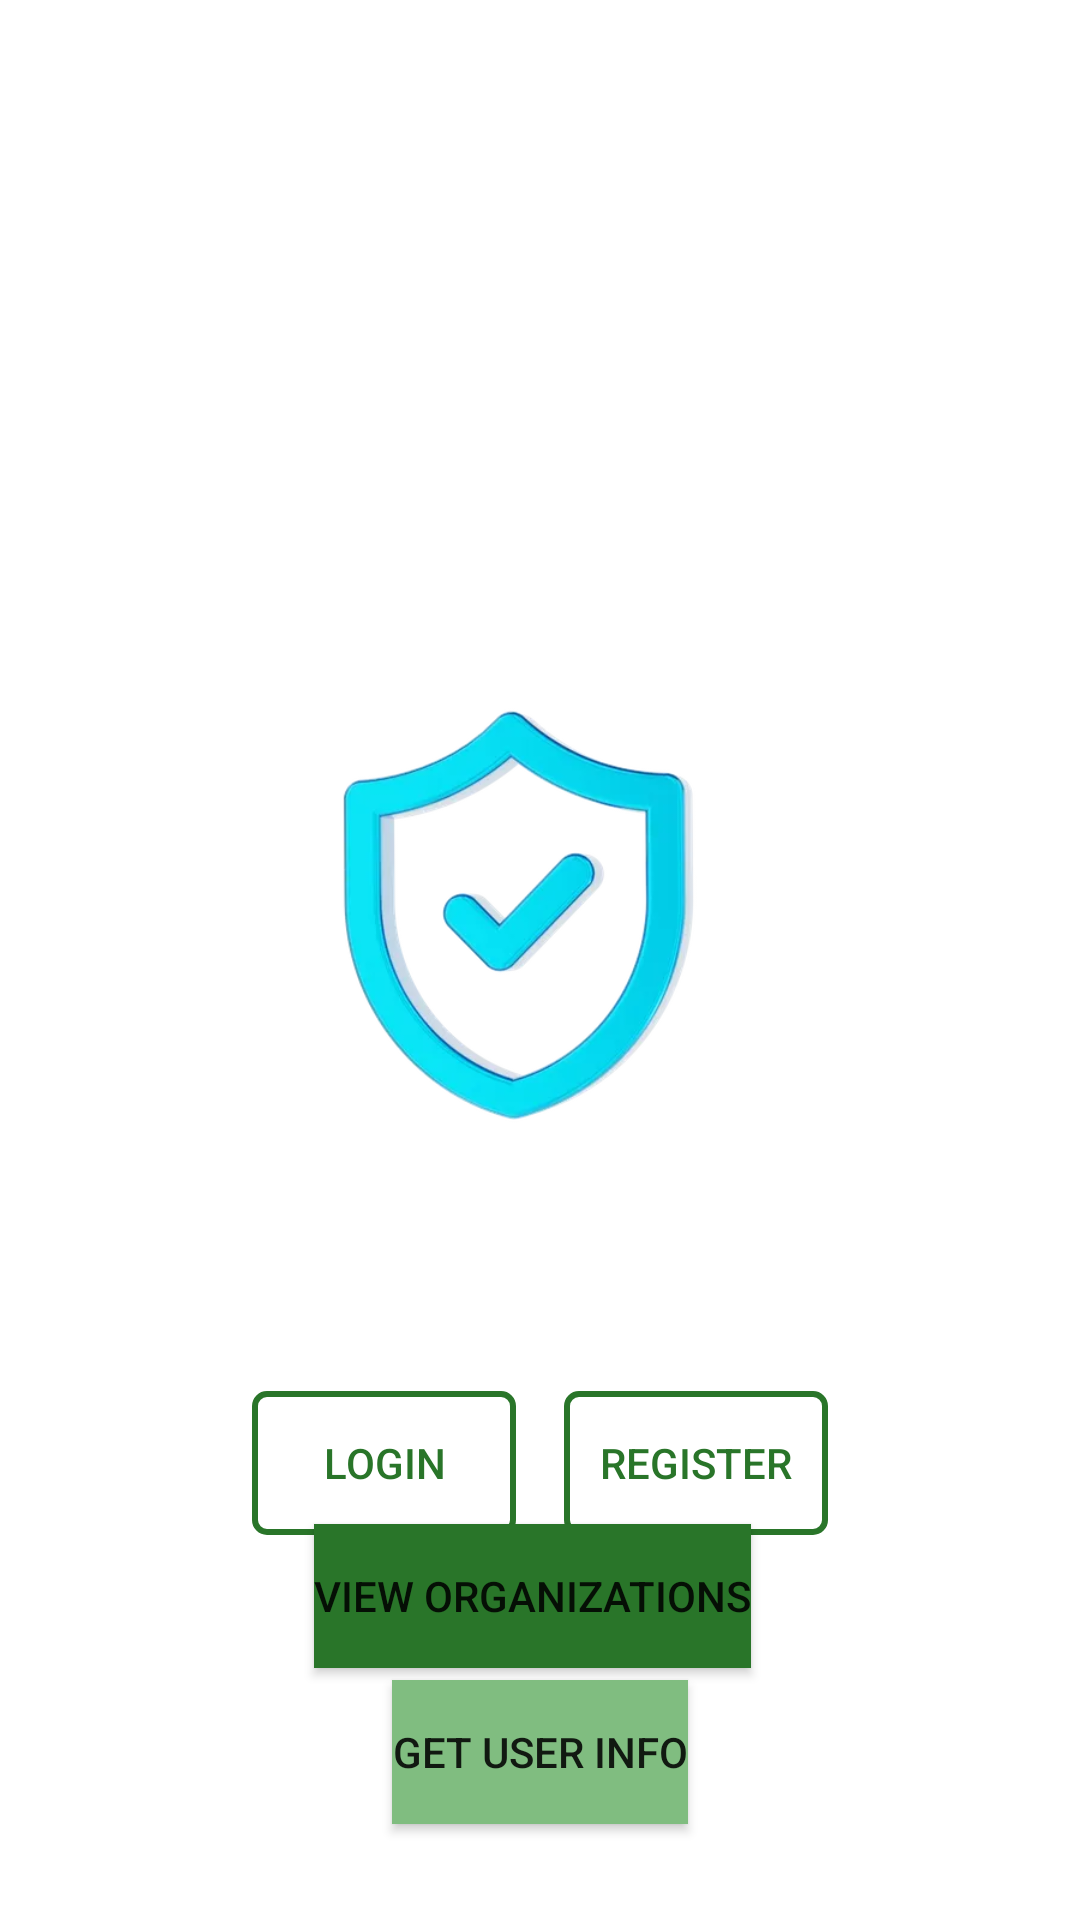

Reconstruct the res/layout file that produces this screen, plus the resources it refers to.
<!-- AndroidManifest.xml: application theme Theme.SafetyShield -->
<!-- res/layout/activity_main.xml -->
<?xml version="1.0" encoding="utf-8"?>
<androidx.constraintlayout.widget.ConstraintLayout xmlns:android="http://schemas.android.com/apk/res/android"
    xmlns:app="http://schemas.android.com/apk/res-auto"
    xmlns:tools="http://schemas.android.com/tools"
    android:layout_width="match_parent"
    android:layout_height="match_parent"
    tools:context=".MainActivity">

    <ImageView
        android:id="@+id/centerImageView"
        android:layout_width="0dp"
        android:layout_height="0dp"
        android:src="@drawable/logo"
        app:layout_constraintBottom_toBottomOf="parent"
        app:layout_constraintEnd_toEndOf="parent"
        app:layout_constraintHeight_default="percent"
        app:layout_constraintHeight_percent="0.5"
        app:layout_constraintHorizontal_bias="0.473"
        app:layout_constraintStart_toStartOf="parent"
        app:layout_constraintTop_toTopOf="parent"
        app:layout_constraintVertical_bias="0.449"
        app:layout_constraintWidth_default="percent"
        app:layout_constraintWidth_percent="0.5" />

    <LinearLayout
        android:layout_width="wrap_content"
        android:layout_height="wrap_content"
        android:orientation="horizontal"
        app:layout_constraintTop_toBottomOf="@id/centerImageView"
        app:layout_constraintEnd_toEndOf="parent"
        app:layout_constraintStart_toStartOf="parent">

        <Button
            android:id="@+id/loginButton"
            android:layout_width="wrap_content"
            android:layout_height="wrap_content"
            android:layout_marginEnd="8dp"
            android:text="@string/login_button"
            android:background="@drawable/button_outline"
            android:textColor="@color/dark_green" />

        <Button
            android:id="@+id/registerButton"
            android:layout_width="wrap_content"
            android:layout_height="wrap_content"
            android:layout_marginStart="8dp"
            android:text="@string/register_button"
            android:background="@drawable/button_outline"
            android:textColor="@color/dark_green" />

    </LinearLayout>

    <Button
        android:id="@+id/viewOrganizationsButton"
        android:layout_width="wrap_content"
        android:layout_height="wrap_content"
        android:layout_marginBottom="4dp"
        android:text="@string/view_organizations_button"
        app:layout_constraintBottom_toTopOf="@+id/getUserInfoButton"
        app:layout_constraintEnd_toEndOf="parent"
        app:layout_constraintHorizontal_bias="0.488"
        app:layout_constraintStart_toStartOf="parent"
        android:background="@color/dark_green" />

    <Button
        android:id="@+id/getUserInfoButton"
        android:layout_width="wrap_content"
        android:layout_height="wrap_content"
        android:layout_marginBottom="32dp"
        android:text="@string/get_user_info_button"
        app:layout_constraintBottom_toBottomOf="parent"
        app:layout_constraintEnd_toEndOf="parent"
        app:layout_constraintStart_toStartOf="parent"
        android:background="@color/green" />


</androidx.constraintlayout.widget.ConstraintLayout>
<!-- resources referenced by this layout -->
<resources>
  <color name="dark_green">#297529</color>
  <color name="green">#80bd80</color>
  <!-- drawable button_outline (drawable) -->
  <?xml version="1.0" encoding="utf-8"?>
  <shape xmlns:android="http://schemas.android.com/apk/res/android"
      android:shape="rectangle">
      <solid android:color="@android:color/transparent" />
      <stroke
          android:width="2dp"
          android:color="@color/dark_green"
          />
      <corners android:radius="4dp" />
  </shape>
  <!-- drawable logo: webp bitmap (drawable, 17678 bytes) -->
  <string name="get_user_info_button">Get User info</string>
  <string name="login_button">Login</string>
  <string name="register_button">Register</string>
  <string name="view_organizations_button">View Organizations</string>
  <style name="Theme.SafetyShield" parent="Theme.MaterialComponents.DayNight.DarkActionBar">
          
          <item name="colorPrimary">@color/green</item>
          <item name="colorPrimaryVariant">@color/dark_green</item>
          <item name="colorOnPrimary">@color/white</item>
          
          <item name="colorSecondary">@color/teal_200</item>
          <item name="colorSecondaryVariant">@color/teal_700</item>
          <item name="colorOnSecondary">@color/black</item>
          
          <item name="android:statusBarColor" tools:targetApi="l">?attr/colorPrimaryVariant</item>
          
      </style>
  <color name="white">#FFFFFFFF</color>
  <color name="teal_200">#FF03DAC5</color>
  <color name="teal_700">#FF018786</color>
  <color name="black">#FF000000</color>
</resources>
